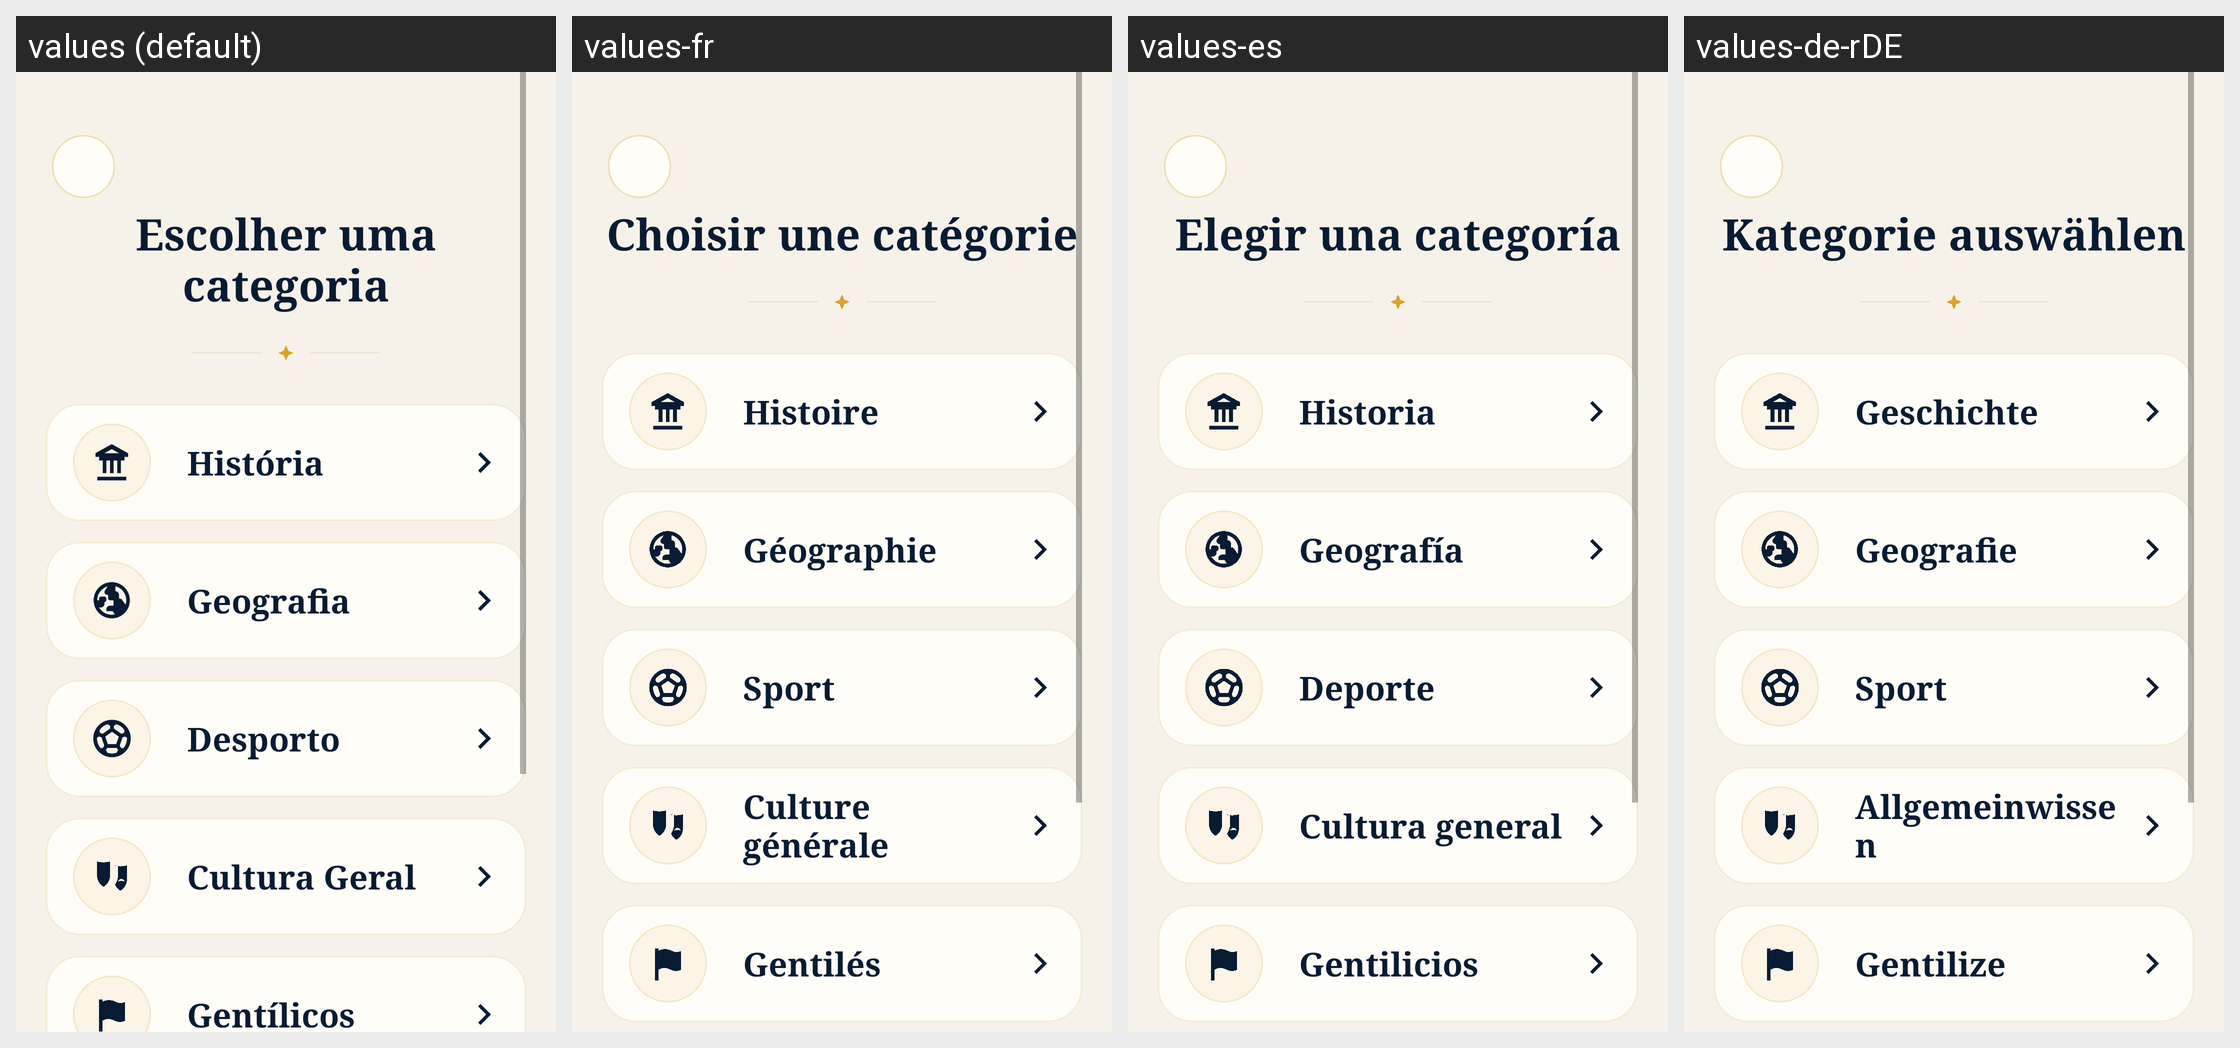

For this localized Android screen grid, give each drawn string resource with its value in every locale shown.
Android screen res/layout/activity_escolher_categoria.xml rendered under 4 locales, left to right: values (default), values-fr, values-es, values-de-rDE. Device: Nexus 5 (rendered at 1080×1920; each locale shown at half size, 540×960, under a caption strip naming it); theme Theme.BrainBrawl.
Other locales in the repository, not shown: values-en-rGB.
Strings drawn on this screen, with the default value and each locale's value (text and hints the layout hard-codes, and strings that could not be matched under every locale, appear in the picture but are not listed):

escolha_categoria
  values: Escolher uma categoria
  values-fr: Choisir une catégorie
  values-es: Elegir una categoría
  values-de-rDE: Kategorie auswählen

categoria1
  values: História
  values-fr: Histoire
  values-es: Historia
  values-de-rDE: Geschichte

categoria2
  values: Geografia
  values-fr: Géographie
  values-es: Geografía
  values-de-rDE: Geografie

categoria3
  values: Desporto
  values-fr: Sport
  values-es: Deporte
  values-de-rDE: Sport

categoria4
  values: Cultura Geral
  values-fr: Culture générale
  values-es: Cultura general
  values-de-rDE: Allgemeinwissen

categoria6
  values: Gentílicos
  values-fr: Gentilés
  values-es: Gentilicios
  values-de-rDE: Gentilize
